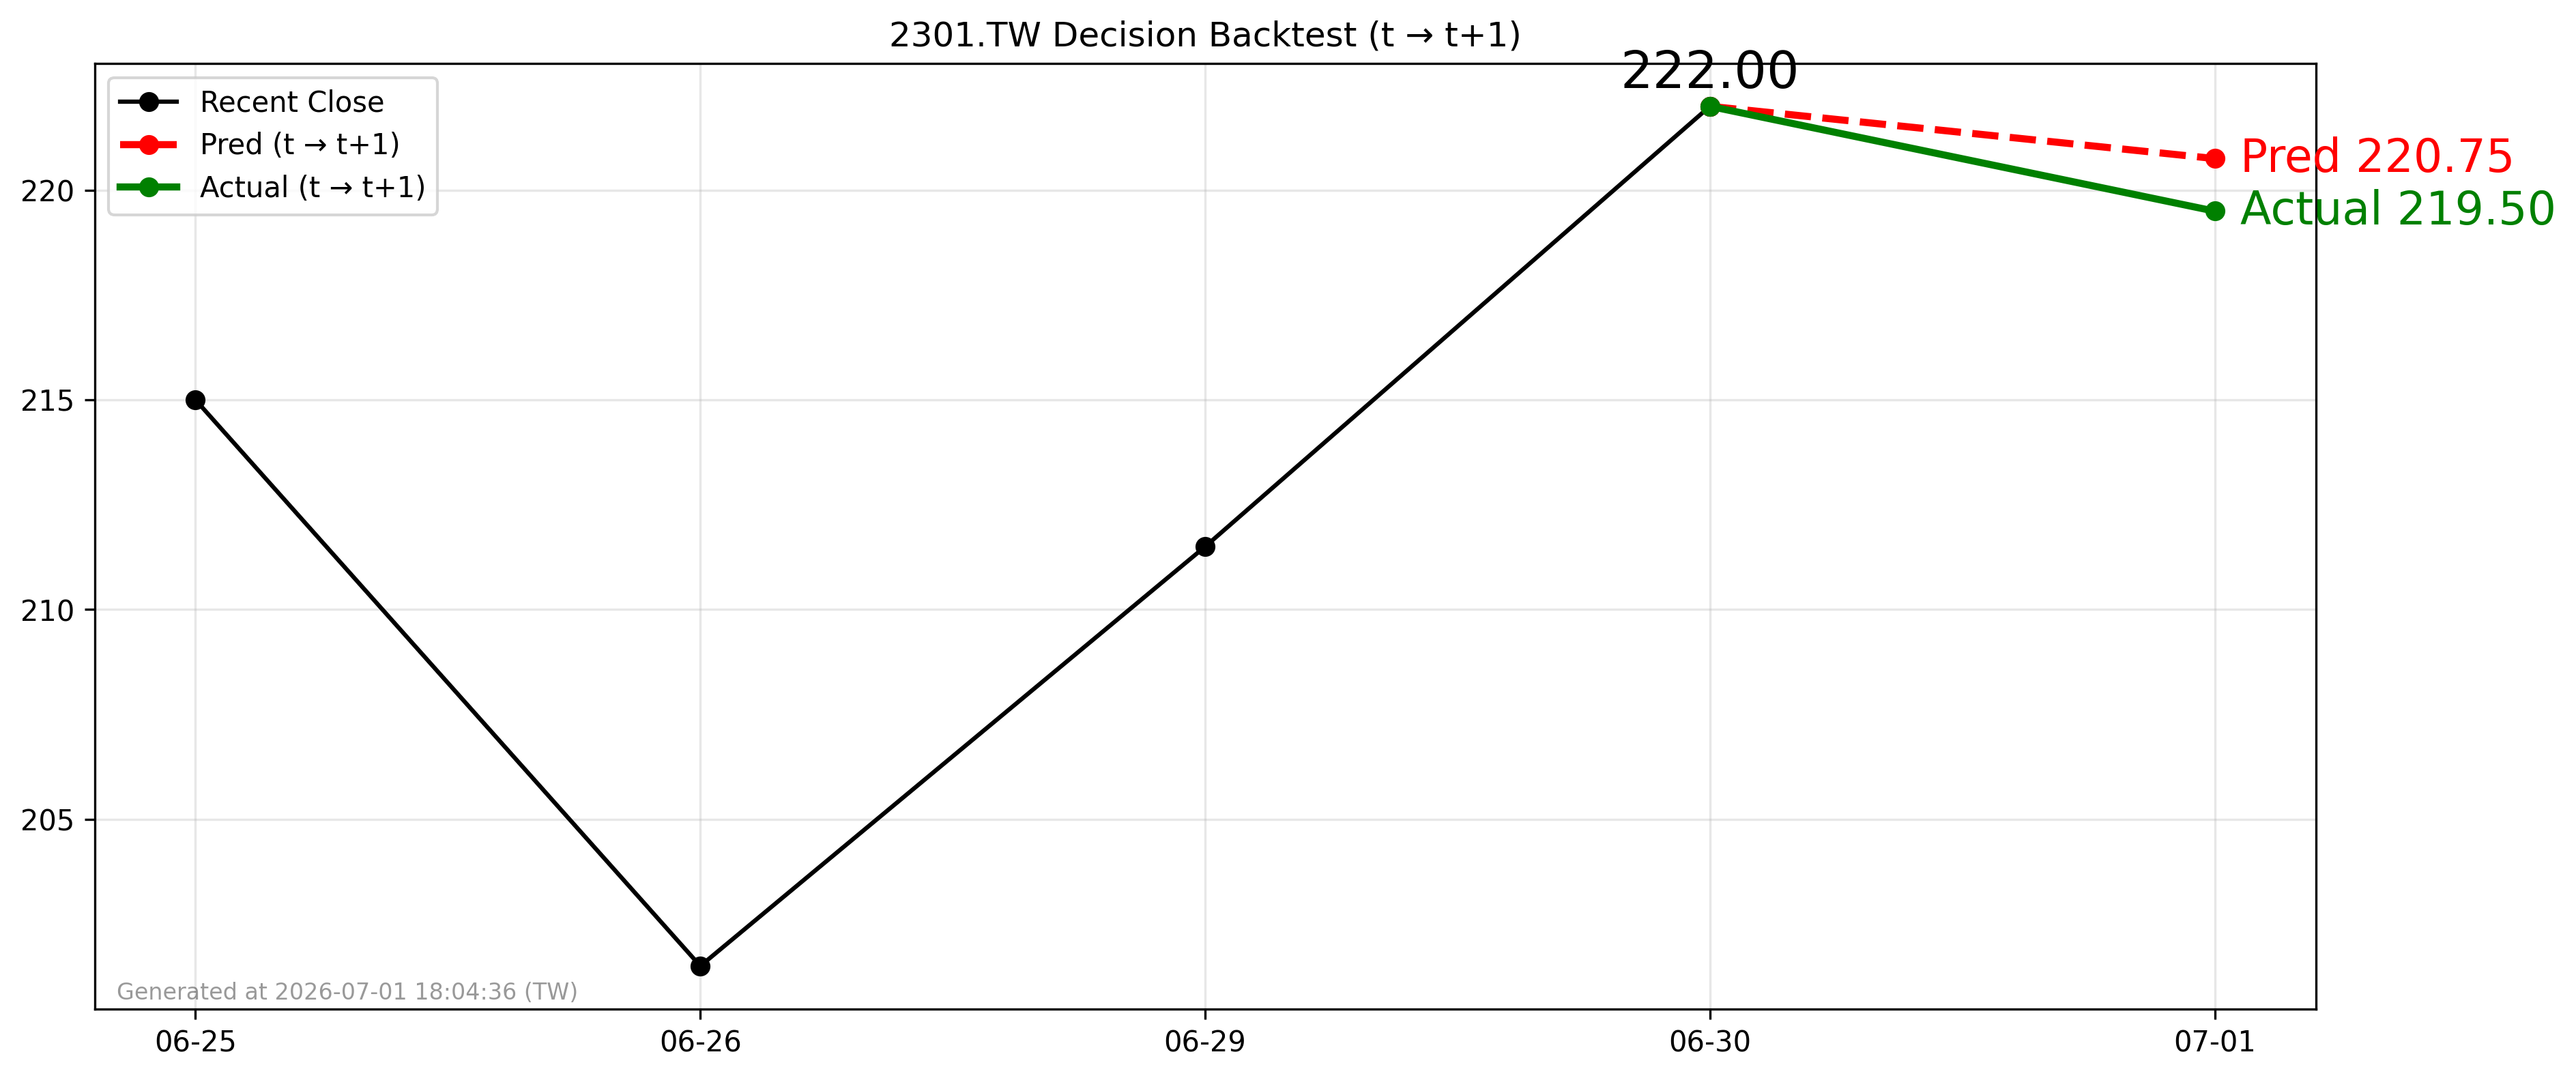

The file beside this chart, header and first rows:
forecast_date, decision_day, close_t, pred_t1, actual_t1, direction_pred, direction_actual
2026-06-30, 2026-06-30, 222.0, 220.8, 219.5, -1, -1
